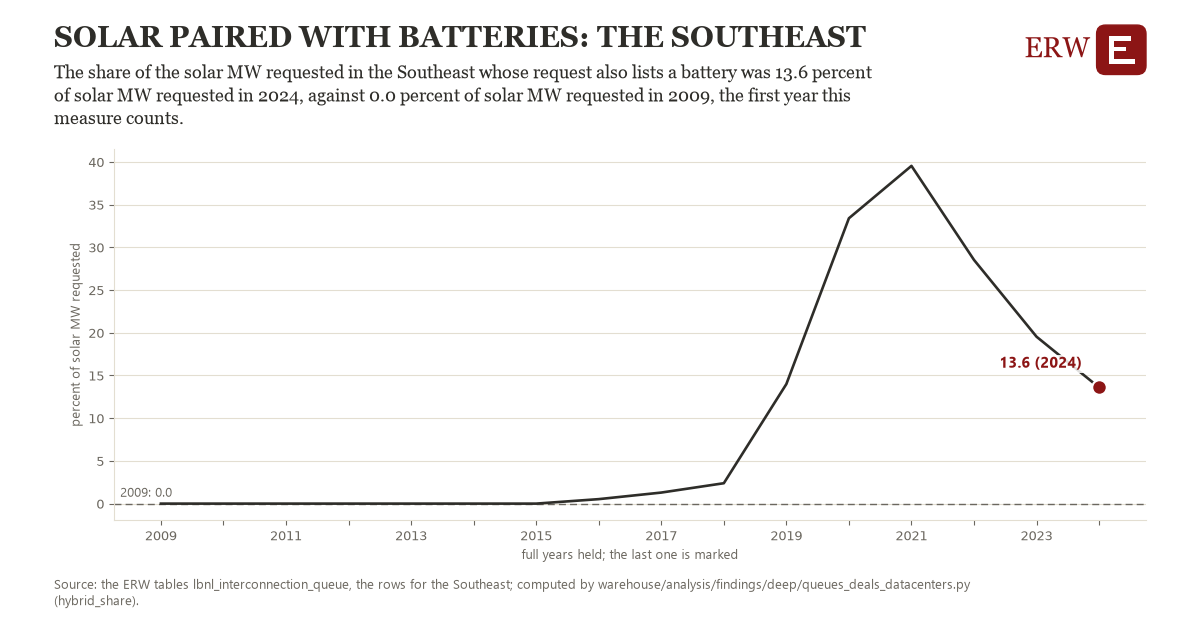

Data behind this chart, as committed beside it:
# Energy Research Warehouse (ERW): findi…, candidate hybrid_share, region southeast_lbnl_hybrid (the Southe…
# Computed 2026-11-06T12:13:03Z by wareh…
# Rows: one per year held: the percent o…, the observations it rests on, and whether the year is full
# Tables: lbnl_interconnection_queue
region, year, value, n_observations, full_year
southeast_lbnl_hybrid, 2009, 0.0, 1.0, 1
southeast_lbnl_hybrid, 2010, 0.0, 1.0, 1
southeast_lbnl_hybrid, 2011, 0.0, 1.0, 1
southeast_lbnl_hybrid, 2012, 0.0, 1.0, 1
southeast_lbnl_hybrid, 2013, 0.0, 1.0, 1
southeast_lbnl_hybrid, 2014, 0.0, 1.0, 1
southeast_lbnl_hybrid, 2015, 0.0, 1.0, 1
southeast_lbnl_hybrid, 2016, 0.5241, 1.0, 1
southeast_lbnl_hybrid, 2017, 1.293, 1.0, 1
southeast_lbnl_hybrid, 2018, 2.387, 1.0, 1
southeast_lbnl_hybrid, 2019, 14, 1.0, 1
southeast_lbnl_hybrid, 2020, 33.4, 1.0, 1
southeast_lbnl_hybrid, 2021, 39.54, 1.0, 1
southeast_lbnl_hybrid, 2022, 28.53, 1.0, 1
southeast_lbnl_hybrid, 2023, 19.54, 1.0, 1
southeast_lbnl_hybrid, 2024, 13.6, 1.0, 1
